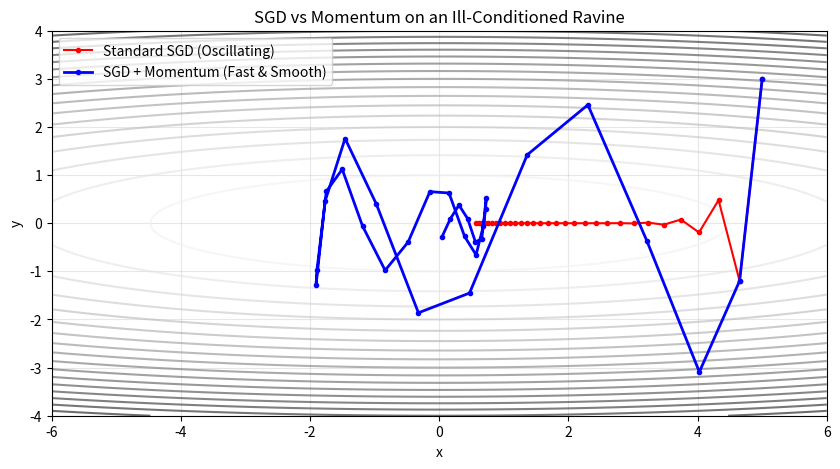
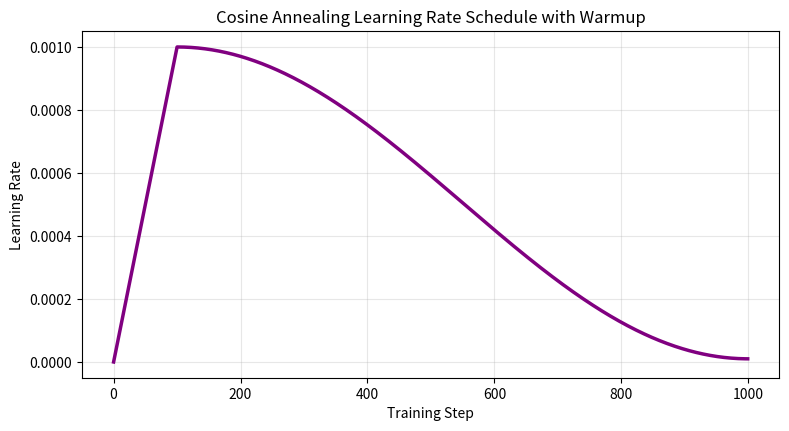

Reproduce these figures in Python, in order.
import numpy as np
import matplotlib.pyplot as plt

print("NumPy and Matplotlib loaded!")


# Simulating SGD vs Momentum on an elongated ravine: f(x, y) = 0.1*x^2 + 2.0*y^2
def ravine_loss(x, y): return 0.1*x**2 + 2.0*y**2
def ravine_grad(x, y): return np.array([0.2*x, 4.0*y])

# 1. Standard SGD
w_sgd = np.array([5.0, 3.0])
lr = 0.35
sgd_path = [w_sgd.copy()]
for _ in range(30):
    w_sgd -= lr * ravine_grad(w_sgd[0], w_sgd[1])
    sgd_path.append(w_sgd.copy())
sgd_path = np.array(sgd_path)

# 2. Momentum
w_mom = np.array([5.0, 3.0])
v = np.zeros(2)
beta = 0.85
mom_path = [w_mom.copy()]
for _ in range(30):
    v = beta * v + lr * ravine_grad(w_mom[0], w_mom[1])
    w_mom -= v
    mom_path.append(w_mom.copy())
mom_path = np.array(mom_path)

# Plot trajectories
x_grid = np.linspace(-6, 6, 200)
y_grid = np.linspace(-4, 4, 200)
X, Y = np.meshgrid(x_grid, y_grid)
Z = ravine_loss(X, Y)

plt.figure(figsize=(10, 5))
plt.contour(X, Y, Z, levels=20, cmap='gray_r', alpha=0.6)
plt.plot(sgd_path[:, 0], sgd_path[:, 1], 'r.-', linewidth=1.5, label='Standard SGD (Oscillating)')
plt.plot(mom_path[:, 0], mom_path[:, 1], 'b.-', linewidth=2, label='SGD + Momentum (Fast & Smooth)')
plt.title("SGD vs Momentum on an Ill-Conditioned Ravine")
plt.xlabel("x"); plt.ylabel("y")
plt.legend()
plt.grid(True, alpha=0.3)
plt.show()


class AdamWOptimizer:
    def __init__(self, params, lr=1e-3, beta1=0.9, beta2=0.999, eps=1e-8, weight_decay=0.01):
        self.params = params
        self.lr = lr
        self.beta1 = beta1
        self.beta2 = beta2
        self.eps = eps
        self.wd = weight_decay
        self.m = np.zeros_like(params)
        self.v = np.zeros_like(params)
        self.t = 0
        
    def step(self, grad):
        self.t += 1
        # 1. Update biased 1st and 2nd moments
        self.m = self.beta1 * self.m + (1 - self.beta1) * grad
        self.v = self.beta2 * self.v + (1 - self.beta2) * (grad**2)
        
        # 2. Bias correction
        m_hat = self.m / (1 - self.beta1**self.t)
        v_hat = self.v / (1 - self.beta2**self.t)
        
        # 3. Decoupled weight decay step
        self.params -= self.lr * self.wd * self.params
        
        # 4. Adaptive gradient update
        self.params -= self.lr * m_hat / (np.sqrt(v_hat) + self.eps)
        return self.params

# Test AdamW
init_weights = np.array([2.0, -1.5])
opt = AdamWOptimizer(init_weights, lr=0.1)

for step in range(5):
    # Dummy gradient
    grad = np.array([0.4, -0.3])
    updated_w = opt.step(grad)
    print(f"Step {step+1}: Weights = {np.round(updated_w, 4)}")


# Visualizing Cosine Annealing with Warmup
total_steps = 1000
warmup_steps = 100
lr_max = 1e-3
lr_min = 1e-5

lrs = []
for t in range(total_steps):
    if t < warmup_steps:
        # Linear warmup
        lr = lr_max * (t / warmup_steps)
    else:
        # Cosine decay
        progress = (t - warmup_steps) / (total_steps - warmup_steps)
        lr = lr_min + 0.5 * (lr_max - lr_min) * (1 + np.cos(np.pi * progress))
    lrs.append(lr)

plt.figure(figsize=(9, 4.5))
plt.plot(lrs, 'purple', linewidth=2.5)
plt.title("Cosine Annealing Learning Rate Schedule with Warmup")
plt.xlabel("Training Step"); plt.ylabel("Learning Rate")
plt.grid(True, alpha=0.3)
plt.show()
